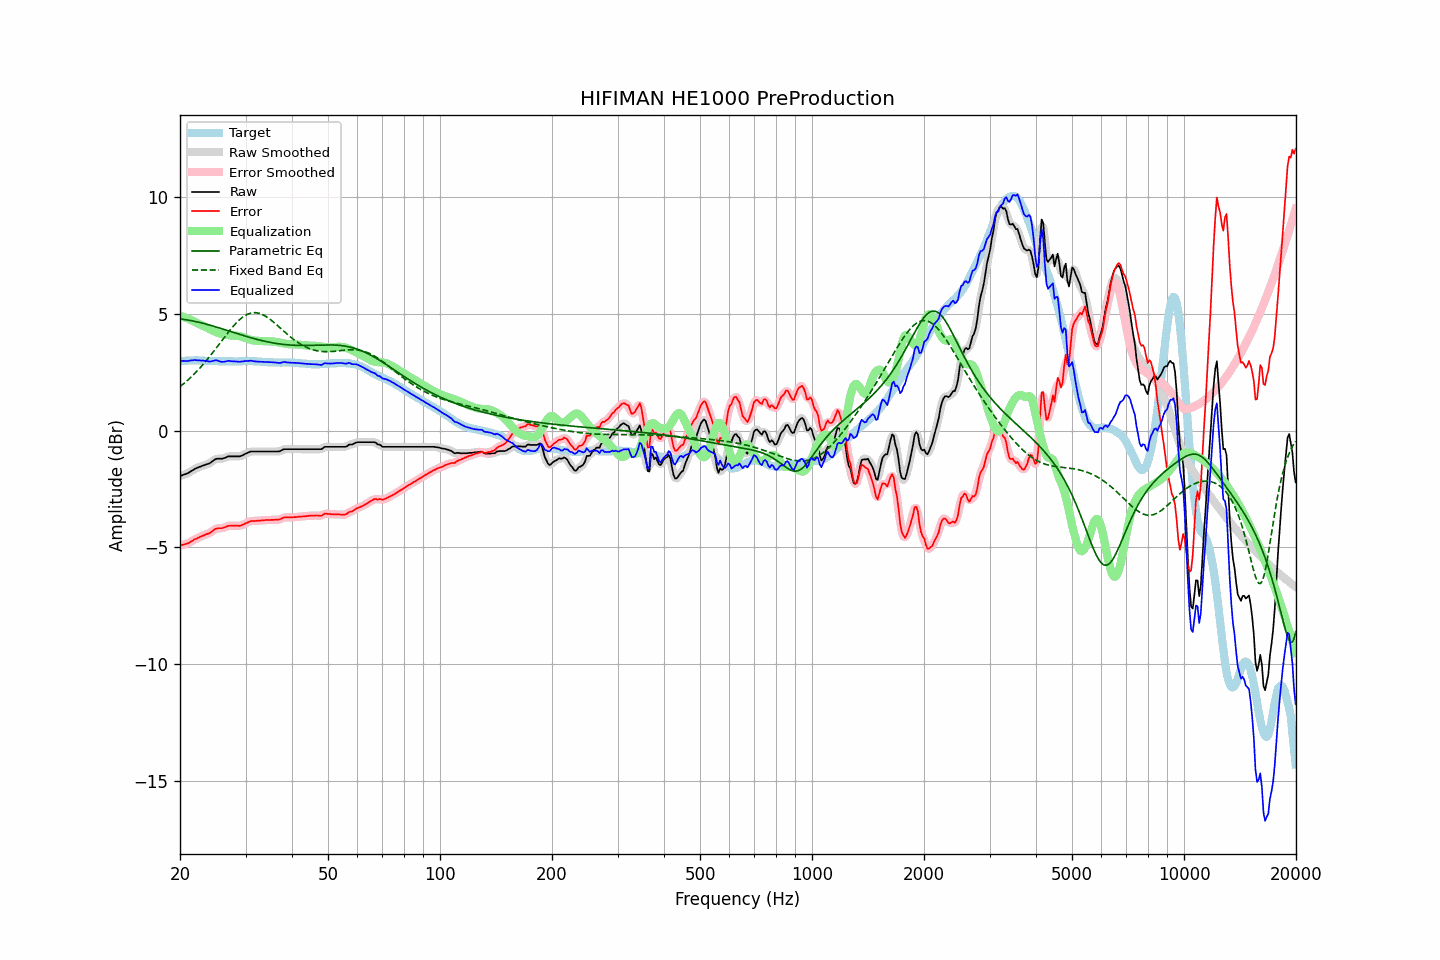

Values plotted in this chart, from the file beside it:
frequency, raw, error, smoothed, error_smoothed, equalization, parametric_eq, fixed_band_eq, equalized_raw, equalized_smoothed, target
20.00, -1.94, -4.91, -1.94, -4.91, 4.93, 4.79, 1.89, 2.99, 2.99, 2.98
20.20, -1.92, -4.90, -1.92, -4.90, 4.91, 4.78, 1.94, 2.99, 2.99, 2.98
20.40, -1.89, -4.88, -1.90, -4.89, 4.88, 4.77, 2.00, 2.99, 2.99, 2.99
20.61, -1.87, -4.86, -1.87, -4.87, 4.86, 4.76, 2.06, 2.99, 2.99, 2.99
20.81, -1.84, -4.84, -1.84, -4.84, 4.83, 4.75, 2.12, 2.99, 2.99, 3.00
21.02, -1.82, -4.82, -1.81, -4.82, 4.80, 4.74, 2.18, 2.98, 2.99, 3.00
21.23, -1.77, -4.78, -1.77, -4.79, 4.77, 4.73, 2.24, 3.00, 3.00, 3.01
21.44, -1.73, -4.74, -1.73, -4.74, 4.74, 4.72, 2.31, 3.01, 3.01, 3.01
21.66, -1.69, -4.70, -1.68, -4.70, 4.71, 4.70, 2.37, 3.02, 3.02, 3.01
21.87, -1.64, -4.65, -1.65, -4.66, 4.67, 4.69, 2.44, 3.03, 3.02, 3.01
22.09, -1.61, -4.63, -1.61, -4.63, 4.63, 4.68, 2.51, 3.02, 3.02, 3.02
22.31, -1.58, -4.60, -1.58, -4.60, 4.60, 4.66, 2.58, 3.02, 3.02, 3.02
22.54, -1.55, -4.56, -1.55, -4.57, 4.56, 4.64, 2.66, 3.01, 3.01, 3.01
22.76, -1.53, -4.53, -1.53, -4.53, 4.54, 4.63, 2.73, 3.01, 3.01, 3.00
22.99, -1.50, -4.50, -1.50, -4.50, 4.51, 4.61, 2.81, 3.01, 3.01, 3.00
23.22, -1.48, -4.48, -1.48, -4.47, 4.48, 4.59, 2.89, 3.00, 3.00, 3.00
23.45, -1.45, -4.44, -1.45, -4.45, 4.45, 4.57, 2.97, 3.00, 2.99, 2.99
23.69, -1.43, -4.42, -1.43, -4.42, 4.41, 4.55, 3.06, 2.98, 2.98, 2.99
23.92, -1.41, -4.40, -1.40, -4.39, 4.38, 4.54, 3.14, 2.97, 2.97, 2.99
24.16, -1.37, -4.36, -1.37, -4.36, 4.34, 4.52, 3.23, 2.97, 2.97, 2.99
24.40, -1.32, -4.31, -1.32, -4.31, 4.30, 4.50, 3.32, 2.98, 2.98, 2.99
24.65, -1.27, -4.26, -1.27, -4.26, 4.27, 4.48, 3.40, 3.00, 3.00, 2.99
24.89, -1.22, -4.21, -1.23, -4.21, 4.24, 4.46, 3.49, 3.02, 3.01, 2.99
25.14, -1.20, -4.19, -1.20, -4.19, 4.21, 4.43, 3.58, 3.01, 3.01, 2.99
25.39, -1.20, -4.18, -1.20, -4.18, 4.19, 4.41, 3.68, 2.99, 2.99, 2.98
25.65, -1.20, -4.18, -1.20, -4.18, 4.17, 4.39, 3.77, 2.97, 2.97, 2.98
25.91, -1.20, -4.18, -1.19, -4.17, 4.15, 4.37, 3.86, 2.95, 2.95, 2.98
26.16, -1.18, -4.15, -1.18, -4.16, 4.13, 4.35, 3.95, 2.96, 2.95, 2.98
26.43, -1.16, -4.13, -1.16, -4.13, 4.12, 4.33, 4.04, 2.96, 2.97, 2.97
26.69, -1.13, -4.10, -1.13, -4.10, 4.11, 4.31, 4.13, 2.98, 2.98, 2.97
26.96, -1.10, -4.07, -1.11, -4.08, 4.10, 4.28, 4.22, 3.00, 2.99, 2.97
27.23, -1.10, -4.07, -1.10, -4.07, 4.09, 4.26, 4.30, 2.99, 2.99, 2.97
27.50, -1.10, -4.07, -1.10, -4.07, 4.08, 4.24, 4.39, 2.98, 2.98, 2.97
27.77, -1.10, -4.07, -1.10, -4.07, 4.07, 4.22, 4.47, 2.97, 2.97, 2.97
28.05, -1.10, -4.07, -1.10, -4.07, 4.07, 4.20, 4.55, 2.97, 2.97, 2.97
28.33, -1.10, -4.07, -1.10, -4.07, 4.07, 4.17, 4.62, 2.97, 2.97, 2.97
28.62, -1.10, -4.07, -1.10, -4.07, 4.07, 4.15, 4.69, 2.97, 2.96, 2.97
28.90, -1.10, -4.08, -1.10, -4.07, 4.06, 4.13, 4.75, 2.96, 2.96, 2.98
29.19, -1.08, -4.06, -1.08, -4.05, 4.04, 4.11, 4.81, 2.96, 2.96, 2.98
29.48, -1.05, -4.03, -1.05, -4.03, 4.02, 4.09, 4.87, 2.97, 2.97, 2.98
29.78, -1.01, -4.00, -1.01, -4.00, 3.99, 4.07, 4.92, 2.98, 2.98, 2.99
30.08, -0.98, -3.96, -0.98, -3.96, 3.97, 4.05, 4.96, 2.99, 2.99, 2.98
30.38, -0.95, -3.93, -0.95, -3.93, 3.94, 4.03, 4.99, 2.99, 2.99, 2.98
30.68, -0.92, -3.90, -0.92, -3.90, 3.91, 4.01, 5.02, 2.99, 3.00, 2.98
30.99, -0.89, -3.87, -0.90, -3.88, 3.89, 3.99, 5.04, 3.00, 2.99, 2.98
31.30, -0.89, -3.87, -0.89, -3.87, 3.88, 3.97, 5.05, 2.99, 2.99, 2.98
31.61, -0.89, -3.87, -0.89, -3.86, 3.87, 3.95, 5.06, 2.98, 2.98, 2.98
31.93, -0.89, -3.87, -0.89, -3.86, 3.86, 3.93, 5.06, 2.97, 2.97, 2.98
32.24, -0.89, -3.86, -0.89, -3.86, 3.85, 3.91, 5.05, 2.96, 2.96, 2.97
32.57, -0.89, -3.85, -0.89, -3.85, 3.85, 3.89, 5.04, 2.96, 2.96, 2.96
32.89, -0.89, -3.85, -0.89, -3.85, 3.85, 3.88, 5.01, 2.96, 2.96, 2.96
33.22, -0.89, -3.84, -0.89, -3.84, 3.84, 3.86, 4.99, 2.95, 2.95, 2.95
33.55, -0.89, -3.84, -0.89, -3.84, 3.84, 3.85, 4.95, 2.95, 2.95, 2.95
33.89, -0.89, -3.83, -0.89, -3.83, 3.83, 3.83, 4.92, 2.94, 2.94, 2.94
34.23, -0.89, -3.83, -0.89, -3.83, 3.83, 3.81, 4.87, 2.94, 2.94, 2.94
34.57, -0.89, -3.82, -0.89, -3.82, 3.83, 3.80, 4.83, 2.94, 2.94, 2.93
34.92, -0.89, -3.82, -0.89, -3.82, 3.83, 3.79, 4.78, 2.94, 2.94, 2.93
35.27, -0.89, -3.82, -0.89, -3.82, 3.82, 3.77, 4.72, 2.93, 2.93, 2.93
35.62, -0.89, -3.82, -0.89, -3.82, 3.82, 3.76, 4.66, 2.93, 2.93, 2.93
35.97, -0.89, -3.82, -0.89, -3.82, 3.82, 3.75, 4.61, 2.93, 2.93, 2.93
... 635 more rows
